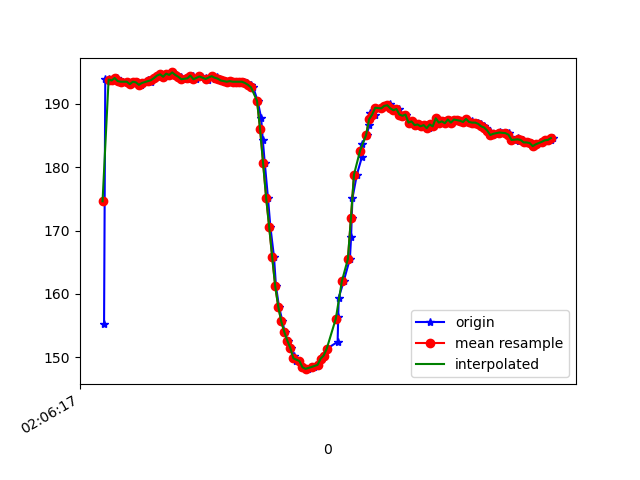

The data file committed next to this chart (first rows):
1617847578090, 543221711988255, 155.27344, -244.14062, -55.078125
1617847578098, 543221730423123, 193.9, -254.8, -73.63
1617847578123, 543221749498938, 193.8, -254.7, -73.54
1617847578138, 543221768635795, 193.8, -254.9, -73.24
1617847578157, 543221787711610, 193.7, -254.6, -73.34
1617847578176, 543221806817946, 194, -254.7, -73.54
1617847578196, 543221825924283, 193.6, -255, -73.34
1617847578217, 543221845030619, 193.5, -253.8, -74.22
1617847578243, 543221864045391, 193.5, -254.4, -73.34
1617847578266, 543221885105091, 193.1, -254, -73.93
1617847578284, 543221902935596, 193.5, -254.1, -73.24
1617847578309, 543221922164018, 193.4, -253, -73.14
1617847578331, 543221941606088, 193, -253.6, -72.85
1617847578340, 543221961017637, 193.3, -253.7, -73.24
1617847578381, 543221980734400, 193.7, -253.4, -72.85
1617847578383, 543221999657608, 193.5, -253.4, -73.63
1617847578400, 543222018947072, 193.5, -253.8, -73.93
1617847578411, 543222038358621, 193.9, -253.2, -74.22
1617847578426, 543222057312351, 194, -253.4, -74.22
1617847578446, 543222076388166, 194.4, -253.3, -74.02
1617847578463, 543222095494502, 194.6, -254, -75.0
1617847578483, 543222114539796, 194.2, -254.4, -74.51
1617847578502, 543222133615611, 194.7, -254.5, -73.83
1617847578521, 543222152630383, 194.5, -254.6, -74.51
1617847578540, 543222171675677, 194.9, -254.1, -73.24
1617847578561, 543222190659928, 194.6, -254, -73.34
1617847578579, 543222209766264, 194.4, -254.2, -73.93
1617847578598, 543222228811558, 194.2, -254.7, -73.83
1617847578616, 543222247826330, 193.8, -255.1, -74.32
1617847578640, 543222266810581, 193.9, -255.3, -74.32
1617847578654, 543222285825353, 194, -255.9, -74.9
1617847578677, 543222304992732, 194.4, -255.7, -75.2
1617847578695, 543222324129590, 193.8, -255.6, -75.0
1617847578722, 543222343113841, 194.3, -255.3, -75.2
1617847578739, 543222362372783, 194.2, -255.3, -74.9
1617847578761, 543222381448598, 194, -255.9, -74.9
1617847578778, 543222400646498, 193.8, -255.8, -75.59
1617847578804, 543222419783356, 194.3, -256.2, -74.71
1617847578822, 543222438981256, 193.9, -256.1, -75.2
1617847578836, 543222458423327, 194.2, -256.2, -75.29
1617847578848, 543222477590705, 193.9, -256.2, -76.07
1617847578864, 543222496635999, 193.7, -256.3, -75.59
1617847578888, 543222515681293, 193.6, -256, -75.0
1617847578902, 543222534696065, 193.5, -256.6, -75.39
1617847578924, 543222553771880, 193.6, -256.8, -75.2
1617847578940, 543222572756131, 193.5, -256.9, -75.88
1617847578959, 543222591801424, 193.5, -256.2, -75.98
1617847578978, 543222610877239, 193.5, -255.5, -75.68
1617847578997, 543222629922533, 193.5, -254.7, -75.39
1617847579016, 543222648906784, 193.5, -252.7, -74.61
1617847579036, 543222667921556, 193.3, -252.1, -74.32
1617847579058, 543222686966850, 193, -251.1, -72.85
1617847579075, 543222706042665, 192.6, -249, -72.95
1617847579104, 543222725087958, 190.4, -247.5, -72.75
1617847579127, 543222744316380, 187.8, -245, -71.19
1617847579138, 543222763361673, 184.3, -240.7, -68.07
1617847579151, 543222782590095, 180.7, -236.5, -63.09
1617847579172, 543222801604867, 175.2, -232.4, -57.32
1617847579188, 543222820680682, 170.6, -229.3, -50.88
1617847579212, 543222839725976, 165.8, -227.5, -42.19
1617847579225, 543222858740748, 161.2, -226.5, -33.11
... 94 more rows
